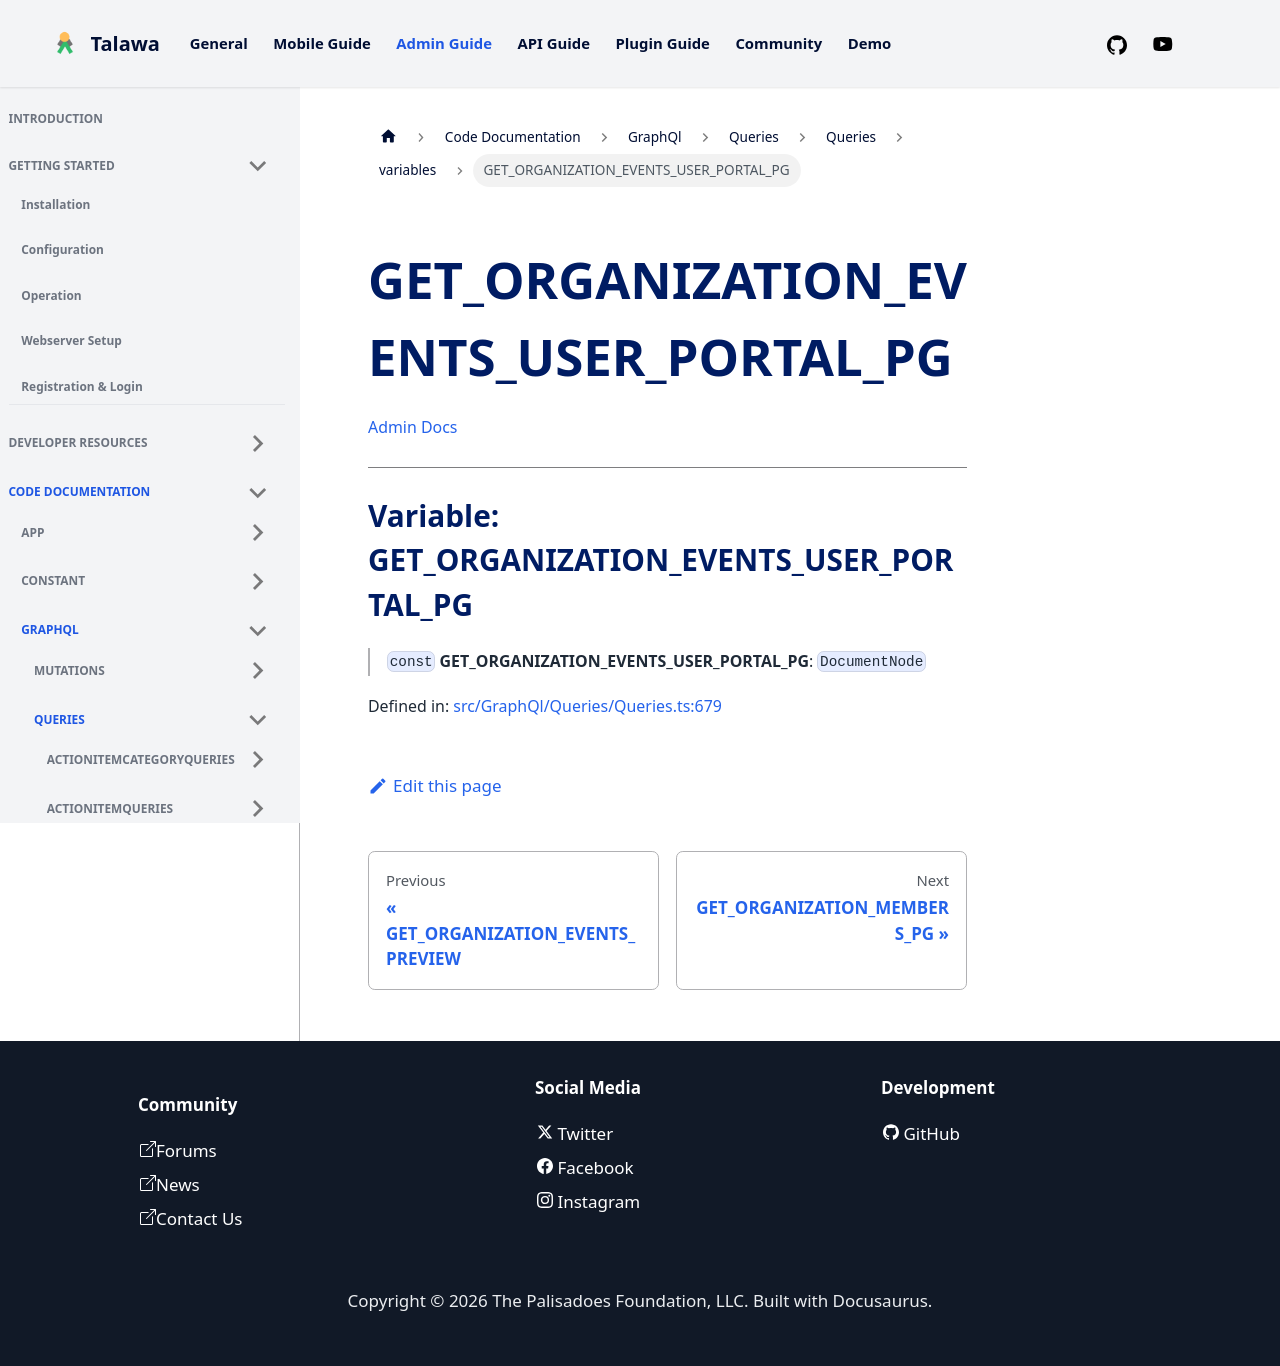

repository: PalisadoesFoundation/talawa-admin · page: docs/auto-docs/GraphQl/Queries/Queries/variables/GET_ORGANIZATION_EVENTS_USER_PORTAL_PG/index.html · generator: docusaurus

[Admin Docs](/)

***

# Variable: GET\_ORGANIZATION\_EVENTS\_USER\_PORTAL\_PG

> `const` **GET\_ORGANIZATION\_EVENTS\_USER\_PORTAL\_PG**: `DocumentNode`

Defined in: [src/GraphQl/Queries/Queries.ts:612](https://github.com/PalisadoesFoundation/talawa-admin/blob/main/src/GraphQl/Queries/Queries.ts#L612)
